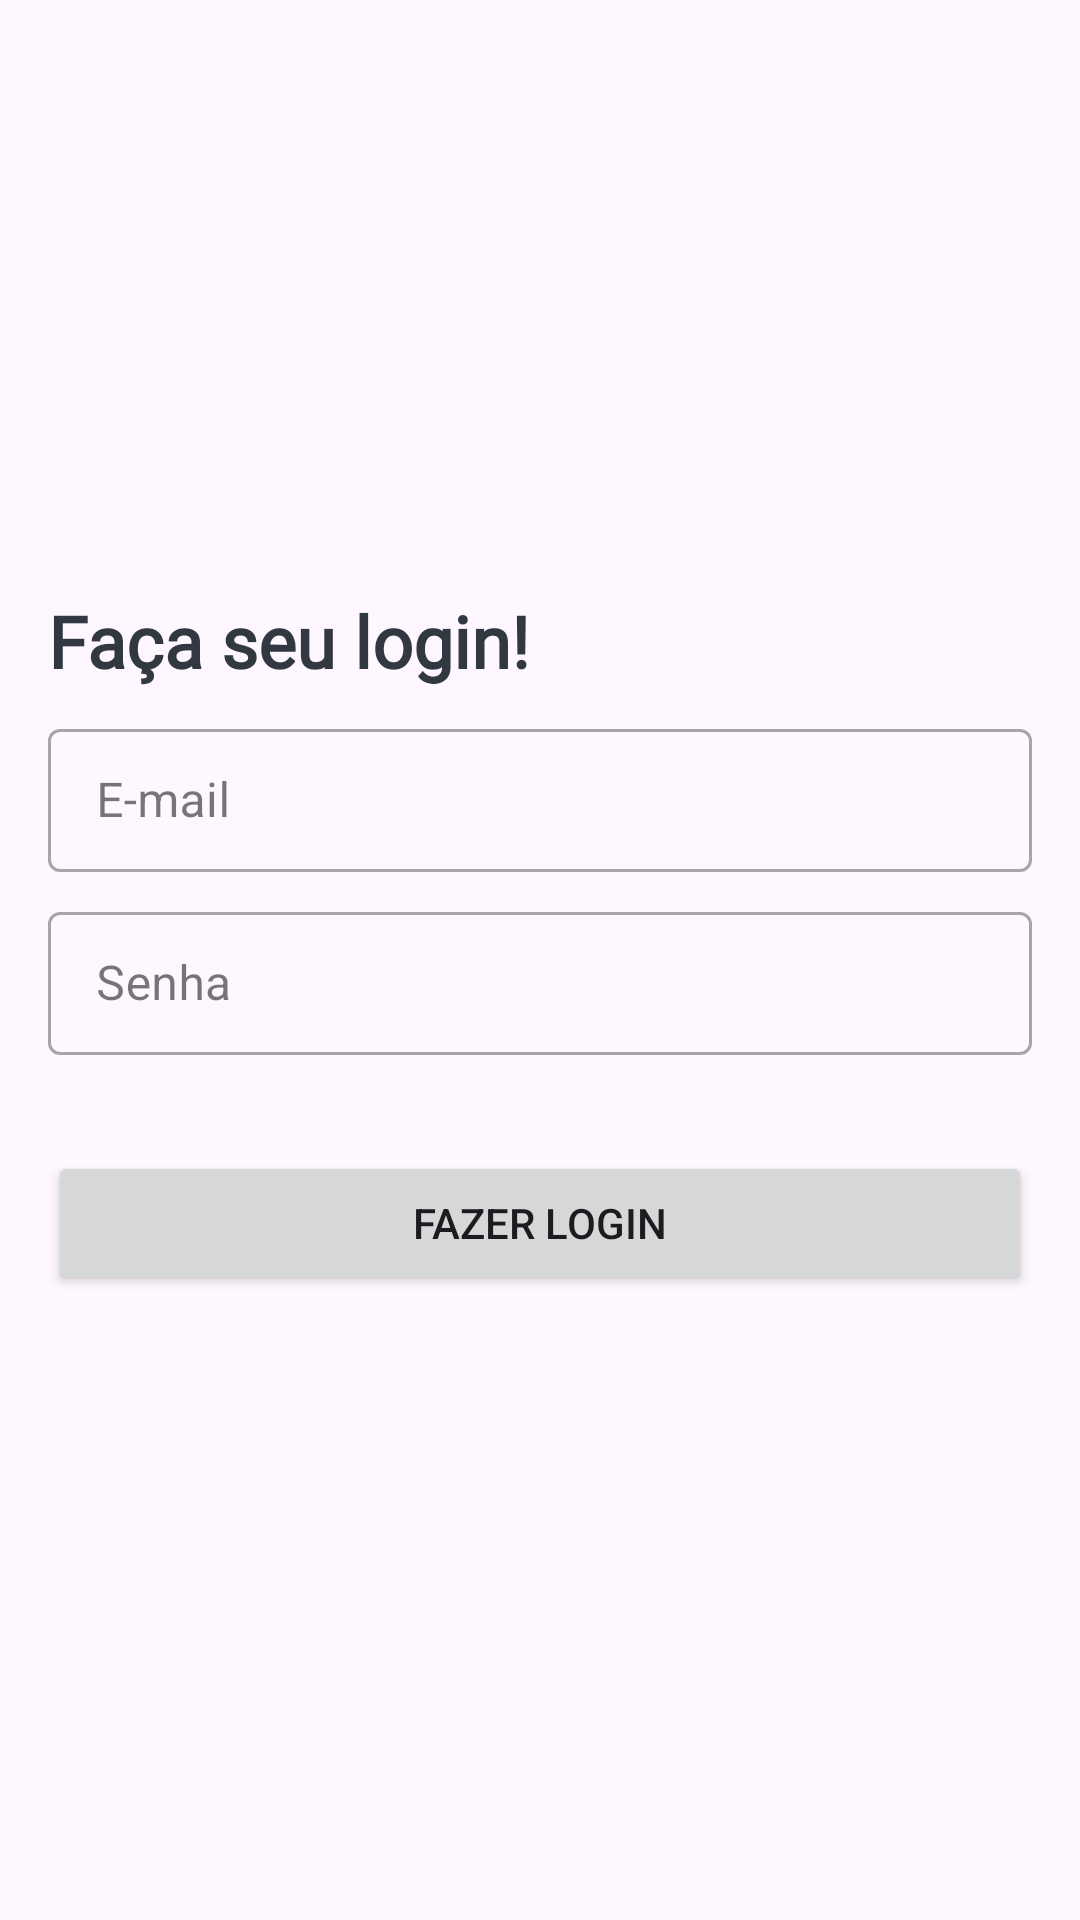

Layout XML and referenced resources for this Android screen:
<!-- AndroidManifest.xml: application theme Theme.PocCrud -->
<!-- res/layout/activity_login.xml -->
<?xml version="1.0" encoding="utf-8"?>
<androidx.constraintlayout.widget.ConstraintLayout xmlns:android="http://schemas.android.com/apk/res/android"
    xmlns:app="http://schemas.android.com/apk/res-auto"
    xmlns:tools="http://schemas.android.com/tools"
    android:layout_width="match_parent"
    android:layout_height="match_parent"
    android:paddingHorizontal="@dimen/large"
    android:paddingVertical="@dimen/large"
    tools:context=".ui.LoginActivity">

    <ImageView
        android:id="@+id/back_button"
        android:layout_width="wrap_content"
        android:layout_height="wrap_content"
        android:background="@drawable/ic_arrow_left"
        android:backgroundTint="@color/neutral800"
        android:importantForAccessibility="no"
        app:layout_constraintStart_toStartOf="parent"
        app:layout_constraintTop_toTopOf="parent" />

    <TextView
        android:id="@+id/login_title"
        style="@style/Headline.Small"
        android:layout_width="wrap_content"
        android:layout_height="wrap_content"
        android:layout_marginBottom="@dimen/medium"
        android:text="@string/login_title"
        android:textStyle="bold"
        app:layout_constraintBottom_toTopOf="@+id/text_input_email"
        app:layout_constraintStart_toStartOf="parent"
        app:layout_constraintTop_toTopOf="parent"
        app:layout_constraintVertical_bias="0.4"
        app:layout_constraintVertical_chainStyle="packed" />

    <com.google.android.material.textfield.TextInputLayout
        android:id="@+id/text_input_email"
        style="@style/Widget.MaterialComponents.TextInputLayout.OutlinedBox.Dense"
        android:layout_width="0dp"
        android:layout_height="wrap_content"
        app:layout_constraintBottom_toTopOf="@id/text_input_password"
        app:layout_constraintEnd_toEndOf="parent"
        app:layout_constraintStart_toStartOf="parent"
        app:layout_constraintTop_toBottomOf="@id/login_title"
        app:layout_constraintVertical_chainStyle="packed">

        <EditText
            android:id="@+id/edit_user"
            android:layout_width="match_parent"
            android:layout_height="wrap_content"
            android:hint="@string/edit_text_user_hint"
            android:importantForAutofill="no"
            android:inputType="text" />

    </com.google.android.material.textfield.TextInputLayout>


    <com.google.android.material.textfield.TextInputLayout
        android:id="@+id/text_input_password"
        style="@style/Widget.MaterialComponents.TextInputLayout.OutlinedBox.Dense"
        android:layout_width="0dp"
        android:layout_height="wrap_content"
        android:layout_marginTop="@dimen/medium"
        app:layout_constraintBottom_toBottomOf="parent"
        app:layout_constraintEnd_toEndOf="parent"
        app:layout_constraintStart_toStartOf="parent"
        app:layout_constraintTop_toBottomOf="@id/text_input_email">

        <EditText
            android:id="@+id/edit_password"
            android:layout_width="match_parent"
            android:layout_height="wrap_content"
            android:autofillHints="password"
            android:hint="@string/edit_text_password_hint"
            android:inputType="textPassword" />

    </com.google.android.material.textfield.TextInputLayout>

    <Button
        android:id="@+id/login_button"
        android:layout_width="0dp"
        android:layout_height="wrap_content"
        android:layout_marginTop="@dimen/xxl"
        android:text="@string/login_button_title"
        app:layout_constraintEnd_toEndOf="parent"
        app:layout_constraintStart_toStartOf="parent"
        app:layout_constraintTop_toBottomOf="@id/text_input_password" />

    <ProgressBar
        android:id="@+id/loading_button"
        android:layout_width="wrap_content"
        android:layout_height="wrap_content"
        android:layout_marginTop="@dimen/xxl"
        android:visibility="gone"
        app:layout_constraintEnd_toEndOf="@+id/login_button"
        app:layout_constraintStart_toStartOf="@+id/login_button"
        app:layout_constraintTop_toTopOf="@id/login_button" />

</androidx.constraintlayout.widget.ConstraintLayout>
<!-- resources referenced by this layout -->
<resources>
  <color name="neutral800">#313842</color>
  <dimen name="large">16dp</dimen>
  <dimen name="medium">8dp</dimen>
  <dimen name="xxl">32dp</dimen>
  <string name="edit_text_password_hint">Senha</string>
  <string name="edit_text_user_hint">E-mail</string>
  <string name="login_button_title">Fazer Login</string>
  <string name="login_title">Faça seu login!</string>
  <style name="Headline.Small" parent="Text">
          <item name="android:textSize">@dimen/extra_large_font</item>
      </style>
  <style name="Theme.PocCrud" parent="Base.Theme.PocCrud" />
  <style name="Text">
          <item name="android:fontFamily">@font/montserrat_regular</item>
          <item name="android:textStyle">normal</item>
          <item name="android:textColor">@color/textNormal</item>
      </style>
  <dimen name="extra_large_font">24sp</dimen>
  <style name="Base.Theme.PocCrud" parent="Theme.Material3.DayNight.NoActionBar">
          
          
      </style>
  <color name="textNormal">#313842</color>
</resources>
